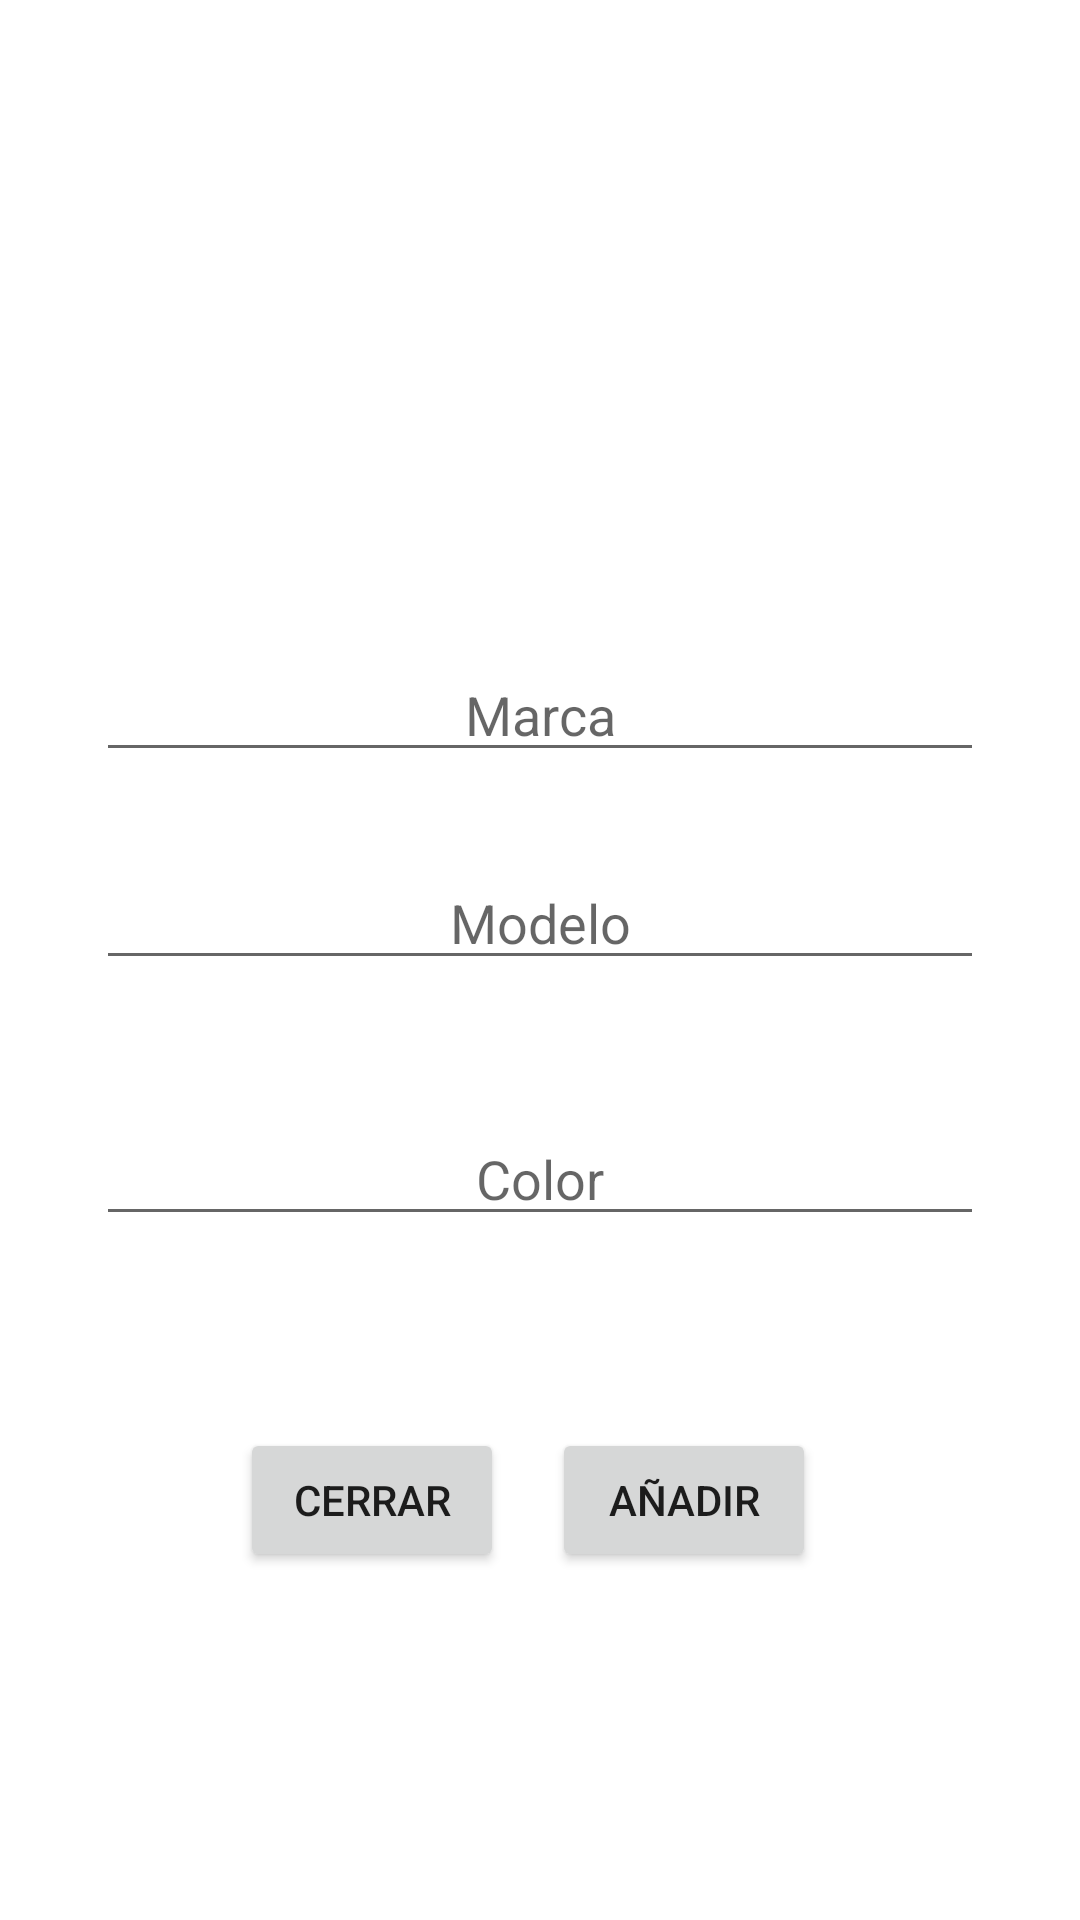

Layout XML and referenced resources for this Android screen:
<!-- AndroidManifest.xml: application theme Theme.EjercicioDevolucionInformacion -->
<!-- res/layout/activity_coche.xml -->
<?xml version="1.0" encoding="utf-8"?>
<androidx.constraintlayout.widget.ConstraintLayout xmlns:android="http://schemas.android.com/apk/res/android"
    xmlns:app="http://schemas.android.com/apk/res-auto"
    xmlns:tools="http://schemas.android.com/tools"
    android:layout_width="match_parent"
    android:layout_height="match_parent"
    tools:context=".CocheActivity">

    <EditText
        android:id="@+id/txt_marca_coche"
        android:layout_width="0dp"
        android:layout_height="wrap_content"
        android:layout_marginStart="32dp"
        android:layout_marginTop="216dp"
        android:layout_marginEnd="32dp"
        android:ems="10"
        android:gravity="center"
        android:hint="Marca"
        android:inputType="textPersonName"
        app:layout_constraintEnd_toEndOf="parent"
        app:layout_constraintHorizontal_bias="0.0"
        app:layout_constraintStart_toStartOf="parent"
        app:layout_constraintTop_toTopOf="parent" />

    <EditText
        android:id="@+id/txt_modelo_coche"
        android:layout_width="0dp"
        android:layout_height="wrap_content"
        android:layout_marginStart="32dp"
        android:layout_marginTop="28dp"
        android:layout_marginEnd="32dp"
        android:ems="10"
        android:gravity="center"
        android:hint="Modelo"
        android:inputType="textPersonName"
        app:layout_constraintEnd_toEndOf="parent"
        app:layout_constraintHorizontal_bias="0.497"
        app:layout_constraintStart_toStartOf="parent"
        app:layout_constraintTop_toBottomOf="@+id/txt_marca_coche" />

    <Button
        android:id="@+id/btn_coche_add"
        android:layout_width="0dp"
        android:layout_height="wrap_content"
        android:layout_marginTop="64dp"
        android:layout_marginEnd="88dp"
        android:text="Añadir"
        app:layout_constraintEnd_toEndOf="parent"
        app:layout_constraintTop_toBottomOf="@+id/txt_color_coche" />

    <EditText
        android:id="@+id/txt_color_coche"
        android:layout_width="0dp"
        android:layout_height="wrap_content"
        android:layout_marginStart="32dp"
        android:layout_marginTop="44dp"
        android:layout_marginEnd="32dp"
        android:ems="10"
        android:gravity="center"
        android:hint="Color"
        android:inputType="textPersonName"
        app:layout_constraintEnd_toEndOf="parent"
        app:layout_constraintHorizontal_bias="0.497"
        app:layout_constraintStart_toStartOf="parent"
        app:layout_constraintTop_toBottomOf="@+id/txt_modelo_coche" />

    <Button
        android:id="@+id/btn_coche_cerrar"
        android:layout_width="wrap_content"
        android:layout_height="wrap_content"
        android:layout_marginStart="80dp"
        android:layout_marginTop="64dp"
        android:text="Cerrar"
        app:layout_constraintStart_toStartOf="parent"
        app:layout_constraintTop_toBottomOf="@+id/txt_color_coche" />

</androidx.constraintlayout.widget.ConstraintLayout>
<!-- resources referenced by this layout -->
<resources>
  <style name="Theme.EjercicioDevolucionInformacion" parent="Theme.MaterialComponents.DayNight.DarkActionBar">
          
          <item name="colorPrimary">@color/purple_500</item>
          <item name="colorPrimaryVariant">@color/purple_700</item>
          <item name="colorOnPrimary">@color/white</item>
          
          <item name="colorSecondary">@color/teal_200</item>
          <item name="colorSecondaryVariant">@color/teal_700</item>
          <item name="colorOnSecondary">@color/black</item>
          
          <item name="android:statusBarColor">?attr/colorPrimaryVariant</item>
          
      </style>
  <!-- not gathered from this repository: default colours our renderer supplied (Android Studio template values) -->
  <color name="purple_500">#FF6200EE</color>
  <color name="purple_700">#FF3700B3</color>
  <color name="teal_200">#FF03DAC5</color>
  <color name="teal_700">#FF018786</color>
  <color name="black">#FF000000</color>
  <color name="white">#FFFFFFFF</color>
</resources>
